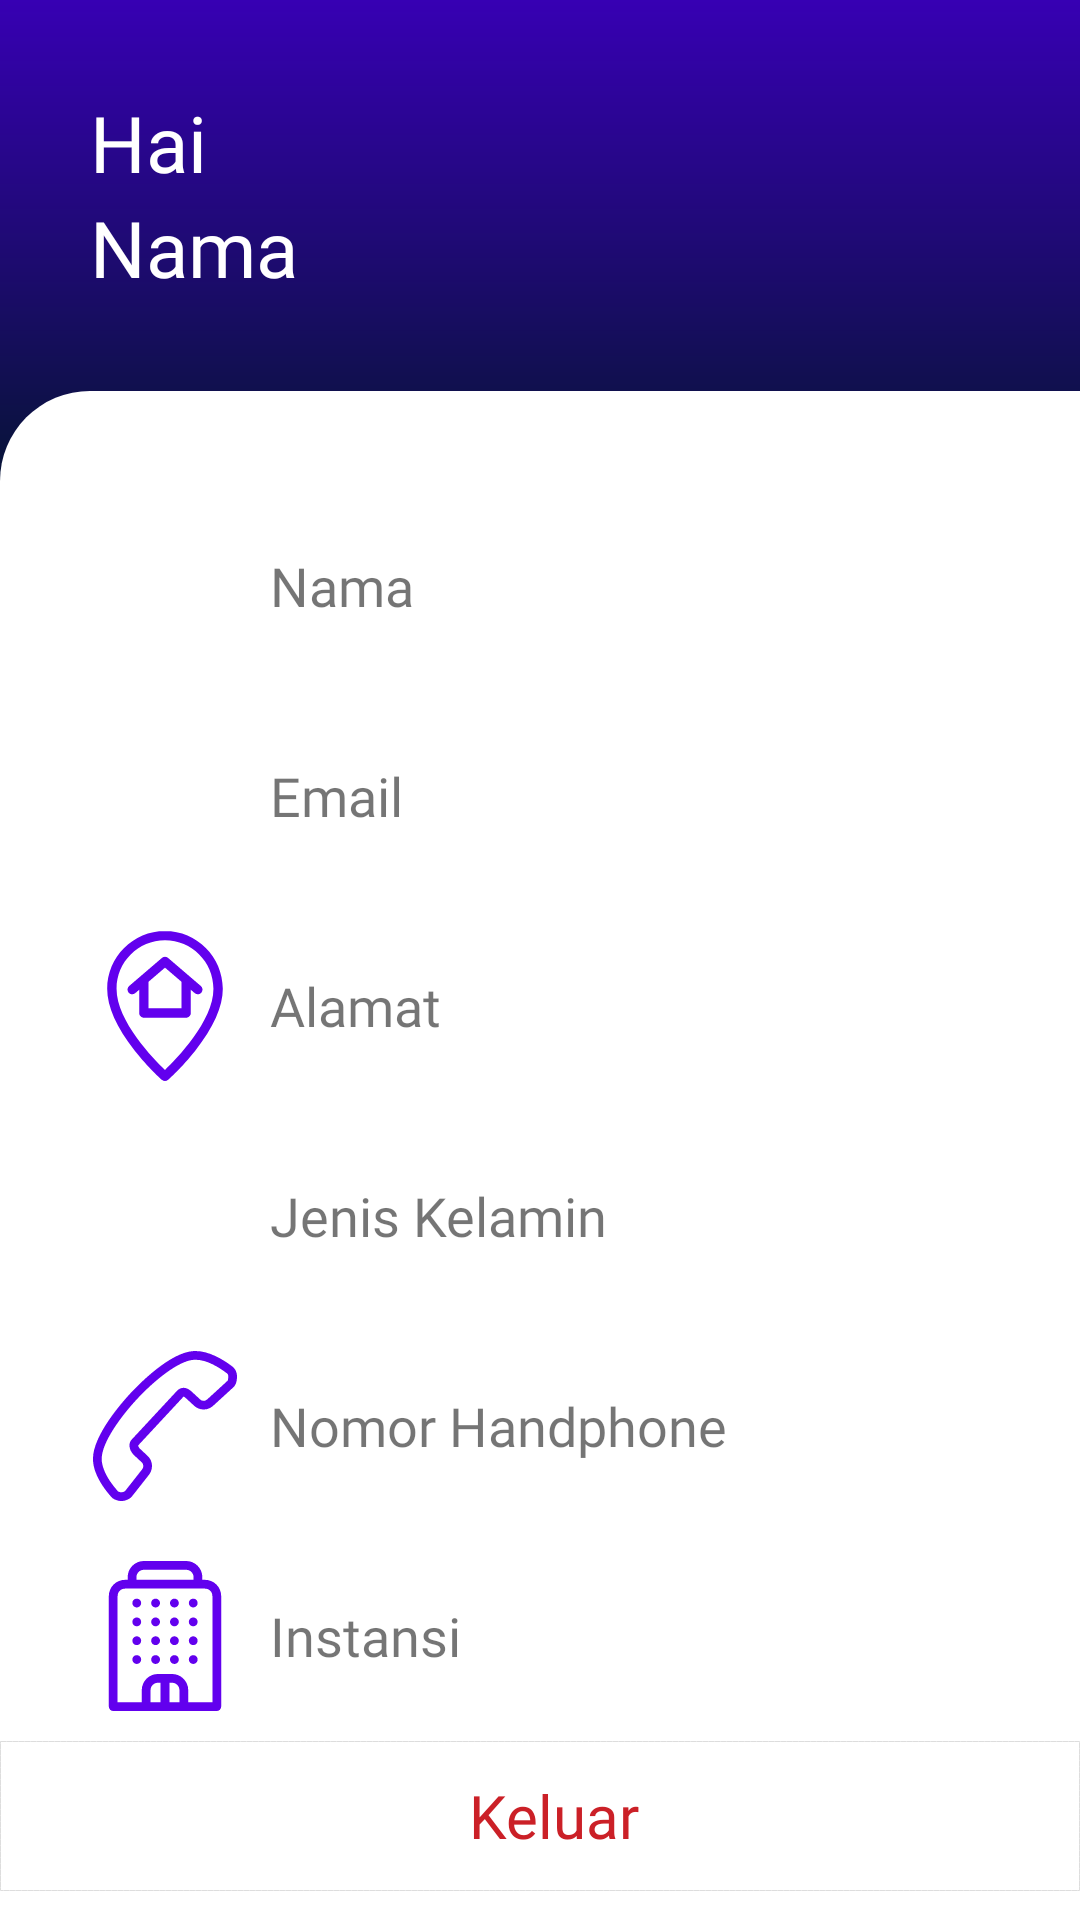

The Android layout XML behind this screen, and the referenced resources:
<!-- AndroidManifest.xml: application theme Theme.AplikasiAbsensi -->
<!-- res/layout/fragment_account.xml -->
<?xml version="1.0" encoding="utf-8"?>
<ScrollView xmlns:android="http://schemas.android.com/apk/res/android"
    xmlns:app="http://schemas.android.com/apk/res-auto"
    xmlns:tools="http://schemas.android.com/tools"
    android:layout_width="match_parent"
    android:layout_height="match_parent"
    android:fillViewport="true"
    android:scrollbars="none"
    tools:context=".ui.account.AccountFragment">


    <RelativeLayout
        android:layout_width="match_parent"
        android:layout_height="wrap_content">
        <LinearLayout
            android:id="@+id/header"
            android:layout_width="match_parent"
            android:layout_height="180dp"
            android:background="@drawable/bg_header"
            android:orientation="vertical" >
            <TextView
                android:layout_width="wrap_content"
                android:layout_height="wrap_content"
                android:textColor="@color/white"
                android:textSize="26sp"
                android:layout_marginStart="30dp"
                android:layout_marginTop="30dp"
                android:fontFamily="@font/montserrat"
                android:text="@string/hai"/>
            <TextView
                android:id="@+id/tv_name"
                android:layout_marginEnd="10dp"
                android:layout_width="match_parent"
                android:layout_height="wrap_content"
                android:textColor="@color/white"
                android:textSize="26sp"
                android:layout_marginStart="30dp"
                android:fontFamily="@font/montserrat_bold"
                android:text="@string/nama"/>

        </LinearLayout>
        <RelativeLayout
            android:id="@+id/container"
            android:background="@drawable/bg_container"
            android:layout_below="@id/header"
            android:layout_width="match_parent"
            android:layout_marginTop="-50dp"
            android:layout_height="match_parent"
            android:orientation="horizontal" >

            <include
                android:id="@+id/bio"
                android:layout_width="match_parent"
                android:layout_height="wrap_content"
                android:layout_marginTop="30dp"
                layout="@layout/bio_layout"/>

            <RelativeLayout
                android:id="@+id/btn_logout"
                android:clickable="true"
                android:focusable="true"
                android:background="@drawable/bg_button_logout"
                android:layout_width="match_parent"
                android:layout_height="50dp"
                android:gravity="center"
                android:layout_below="@id/bio"
                android:orientation="horizontal">

                <ImageView
                    android:id="@+id/iv_logout"
                    android:layout_marginTop="15dp"
                    android:layout_marginBottom="15dp"
                    android:layout_centerVertical="true"
                    android:layout_width="wrap_content"
                    android:layout_height="wrap_content"
                    android:src="@drawable/ic_logout"
                    app:tint="@color/red" />
                <TextView
                    android:textSize="20sp"
                    android:layout_centerVertical="true"
                    android:layout_toEndOf="@+id/iv_logout"
                    android:fontFamily="@font/montserrat"
                    android:textColor="@color/red"
                    android:layout_marginStart="10dp"
                    android:layout_width="wrap_content"
                    android:layout_height="wrap_content"
                    android:text="@string/logout"/>
            </RelativeLayout>

        </RelativeLayout>
    </RelativeLayout>
</ScrollView>
<!-- res/layout/bio_layout.xml (included above) -->
<?xml version="1.0" encoding="utf-8"?>
<LinearLayout xmlns:android="http://schemas.android.com/apk/res/android"
    xmlns:app="http://schemas.android.com/apk/res-auto"
    android:layout_width="match_parent"
    android:orientation="vertical"
    android:paddingStart="20dp"
    android:paddingEnd="20dp"
    android:layout_height="match_parent">


    <LinearLayout
        android:layout_width="match_parent"
        android:layout_height="wrap_content"
        android:padding="10dp"
        android:gravity="center_vertical"
        android:orientation="horizontal">

        <ImageView
            android:layout_width="50dp"
            android:layout_height="50dp"
            android:src="@drawable/ic_name"
            app:tint="@color/purple_500" />
        <TextView
            android:id="@+id/tv_name"
            android:layout_marginStart="10dp"
            android:layout_width="match_parent"
            android:layout_height="wrap_content"
            android:fontFamily="@font/montserrat"
            android:textSize="18sp"
            android:text="@string/nama"/>
    </LinearLayout>
    <LinearLayout
        android:layout_width="match_parent"
        android:layout_height="wrap_content"
        android:padding="10dp"
        android:gravity="center_vertical"
        android:orientation="horizontal">

        <ImageView
            android:layout_width="50dp"
            android:layout_height="50dp"
            android:src="@drawable/ic_email"
            app:tint="@color/purple_500" />
        <TextView
            android:id="@+id/tv_email"
            android:layout_marginStart="10dp"
            android:layout_width="match_parent"
            android:layout_height="wrap_content"
            android:fontFamily="@font/montserrat"
            android:textSize="18sp"
            android:text="@string/email"/>
    </LinearLayout>
    <LinearLayout
        android:layout_width="match_parent"
        android:layout_height="wrap_content"
        android:padding="10dp"
        android:gravity="center_vertical"
        android:orientation="horizontal">

        <ImageView
            android:layout_width="50dp"
            android:layout_height="50dp"
            android:src="@drawable/ic_address"
            app:tint="@color/purple_500" />
        <TextView
            android:id="@+id/tv_alamat"
            android:layout_marginStart="10dp"
            android:layout_width="match_parent"
            android:layout_height="wrap_content"
            android:fontFamily="@font/montserrat"
            android:textSize="18sp"
            android:text="@string/alamat"/>
    </LinearLayout>
    <LinearLayout
        android:layout_width="match_parent"
        android:layout_height="wrap_content"
        android:padding="10dp"
        android:gravity="center_vertical"
        android:orientation="horizontal">

        <ImageView
            android:layout_width="50dp"
            android:layout_height="50dp"
            android:src="@drawable/ic_gender"
            app:tint="@color/purple_500" />
        <TextView
            android:id="@+id/tv_jekel"
            android:layout_marginStart="10dp"
            android:layout_width="match_parent"
            android:layout_height="wrap_content"
            android:fontFamily="@font/montserrat"
            android:textSize="18sp"
            android:text="@string/jenis_kelamin"/>
    </LinearLayout>


    <LinearLayout
        android:layout_width="match_parent"
        android:layout_height="wrap_content"
        android:padding="10dp"
        android:gravity="center_vertical"
        android:orientation="horizontal">

        <ImageView
            android:layout_width="50dp"
            android:layout_height="50dp"
            android:src="@drawable/ic_phone"
            app:tint="@color/purple_500" />
        <TextView
            android:id="@+id/tv_hp"
            android:layout_marginStart="10dp"
            android:layout_width="match_parent"
            android:layout_height="wrap_content"
            android:fontFamily="@font/montserrat"
            android:textSize="18sp"
            android:text="@string/nomor_handphone"/>
    </LinearLayout>
    <LinearLayout
        android:layout_width="match_parent"
        android:layout_height="wrap_content"
        android:padding="10dp"
        android:gravity="center_vertical"
        android:orientation="horizontal">

        <ImageView
            android:layout_width="50dp"
            android:layout_height="50dp"
            android:src="@drawable/ic_company"
            app:tint="@color/purple_500" />
        <TextView
            android:id="@+id/tv_company"
            android:layout_marginStart="10dp"
            android:layout_width="match_parent"
            android:layout_height="wrap_content"
            android:fontFamily="@font/montserrat"
            android:textSize="18sp"
            android:text="@string/instansi"/>
    </LinearLayout>



</LinearLayout>
<!-- resources referenced by this layout -->
<resources>
  <color name="purple_500">#FF6200EE</color>
  <color name="red">#CB2027</color>
  <color name="white">#FFFFFFFF</color>
  <!-- drawable bg_button_logout (drawable) -->
  <?xml version="1.0" encoding="utf-8"?>
  <ripple android:color="#D14748" xmlns:android="http://schemas.android.com/apk/res/android">
  
       <item>
           <shape android:shape="rectangle">
               <solid android:color="@color/white"/>
               <stroke android:color="#ddd"
                   android:width="0.2dp"
                   android:dashWidth="2dp"/>
           </shape>
       </item>
  </ripple>
  <!-- drawable bg_container (drawable) -->
  <?xml version="1.0" encoding="utf-8"?>
  <shape android:shape="rectangle" xmlns:android="http://schemas.android.com/apk/res/android">
      <corners android:topLeftRadius="30dp"/>
      <solid android:color="@color/white"/>
  </shape>
  <!-- drawable bg_header (drawable) -->
  <?xml version="1.0" encoding="utf-8"?>
  <shape android:shape="rectangle" xmlns:android="http://schemas.android.com/apk/res/android">
      <gradient android:startColor="@color/purple_700"
          android:endColor="#011627"
          android:angle="270"/>
  </shape>
  <!-- drawable ic_address (drawable) -->
  <vector xmlns:android="http://schemas.android.com/apk/res/android"
      android:width="512dp"
      android:height="512dp"
      android:viewportWidth="512"
      android:viewportHeight="512">
    <path
        android:fillColor="#FF000000"
        android:pathData="m256,0c-108.81,0 -197.333,88.523 -197.333,197.333 0,61.198 31.665,132.275 94.116,211.257 45.697,57.794 90.736,97.735 92.631,99.407 6.048,5.336 15.123,5.337 21.172,0 1.895,-1.672 46.934,-41.613 92.631,-99.407 62.451,-78.982 94.116,-150.059 94.116,-211.257 0,-108.81 -88.523,-197.333 -197.333,-197.333zM256,474.171c-38.025,-36.238 -165.333,-165.875 -165.333,-276.838 0,-91.165 74.168,-165.333 165.333,-165.333s165.333,74.168 165.333,165.333c0,110.963 -127.31,240.602 -165.333,276.838z"/>
    <path
        android:fillColor="#FF000000"
        android:pathData="m378.413,187.852 l-112,-96c-5.992,-5.136 -14.833,-5.136 -20.825,0l-112,96c-6.709,5.75 -7.486,15.852 -1.735,22.561s15.852,7.486 22.561,1.735l13.586,-11.646v79.498c0,8.836 7.164,16 16,16h144c8.836,0 16,-7.164 16,-16v-79.498l13.587,11.646c6.739,5.777 16.836,4.944 22.561,-1.735 5.751,-6.709 4.974,-16.81 -1.735,-22.561zM312,264h-112v-90.927l56,-48 56,48z"/>
  </vector>
  <!-- drawable ic_company: vector/xml drawable (drawable, 6585 chars, omitted) -->
  <!-- drawable ic_phone: vector/xml drawable (drawable, 2457 chars, omitted) -->
  <string name="alamat">Alamat</string>
  <string name="email">Email</string>
  <string name="hai">Hai</string>
  <string name="instansi">Instansi</string>
  <string name="jenis_kelamin">Jenis Kelamin</string>
  <string name="logout">Keluar</string>
  <string name="nama">Nama</string>
  <string name="nomor_handphone">Nomor Handphone</string>
  <style name="Theme.AplikasiAbsensi" parent="Theme.MaterialComponents.DayNight.NoActionBar">
          
          <item name="colorPrimary">@color/purple_500</item>
          <item name="colorPrimaryVariant">@color/purple_700</item>
          <item name="colorOnPrimary">@color/white</item>
          
          <item name="colorSecondary">@color/teal_200</item>
          <item name="colorSecondaryVariant">@color/teal_700</item>
          <item name="colorOnSecondary">@color/black</item>
          
          <item name="android:statusBarColor" tools:targetApi="l">?attr/colorPrimaryVariant</item>
          
  
      </style>
  <color name="purple_700">#FF3700B3</color>
  <color name="teal_200">#FF03DAC5</color>
  <color name="teal_700">#FF018786</color>
  <color name="black">#FF000000</color>
</resources>
